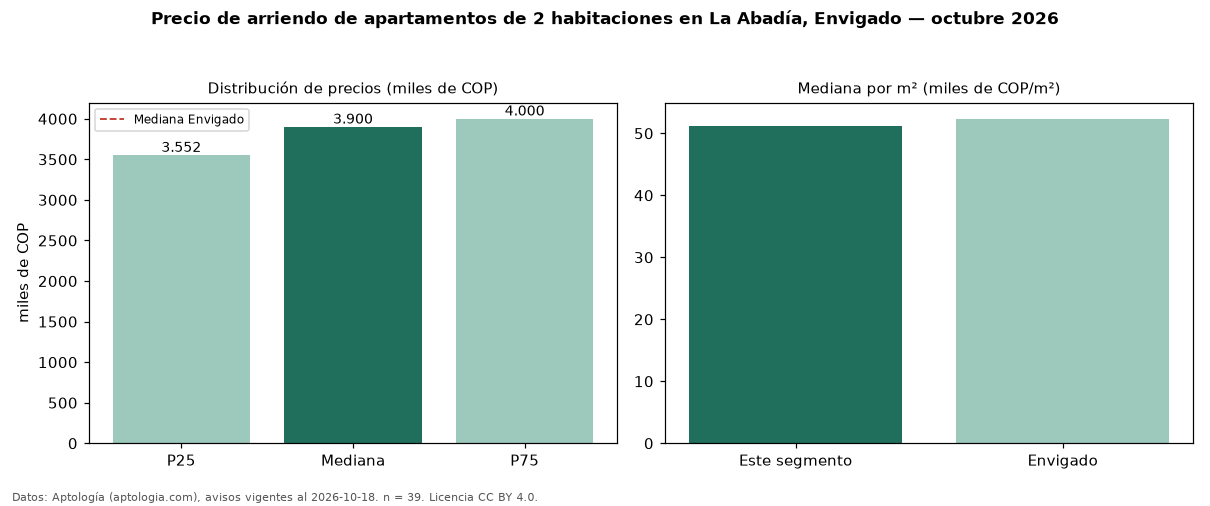

Data behind this chart, as committed beside it:
seccion, metrica, valor, moneda, n
precio, p25, 3551500, COP, 39
precio, mediana, 3900000, COP, 39
precio, p75, 4000000, COP, 39
precio, minimo, 3000000, COP, 39
precio, maximo, 9000000, COP, 39
m2, mediana_precio_m2, 51136, COP, 39
m2, area_mediana_m2, 76.0, m2, 39
banos, mediana_banos, 2.0, , 
parqueadero, pct_con_parqueadero, 97.4, %, 38
estrato, estrato_mas_frecuente, 5, , 39
habitaciones, 2, 3900000, COP, 39
ciudad, mediana_ciudad_referencia, 4200000, COP, 
ciudad, mediana_m2_ciudad, 52344, COP, 
fuente, fecha_datos, 2026-10-18, , 
fuente, atribucion, https://www.aptologia.com/arriendo/envig…, , 
fuente, licencia, CC BY 4.0, , 
